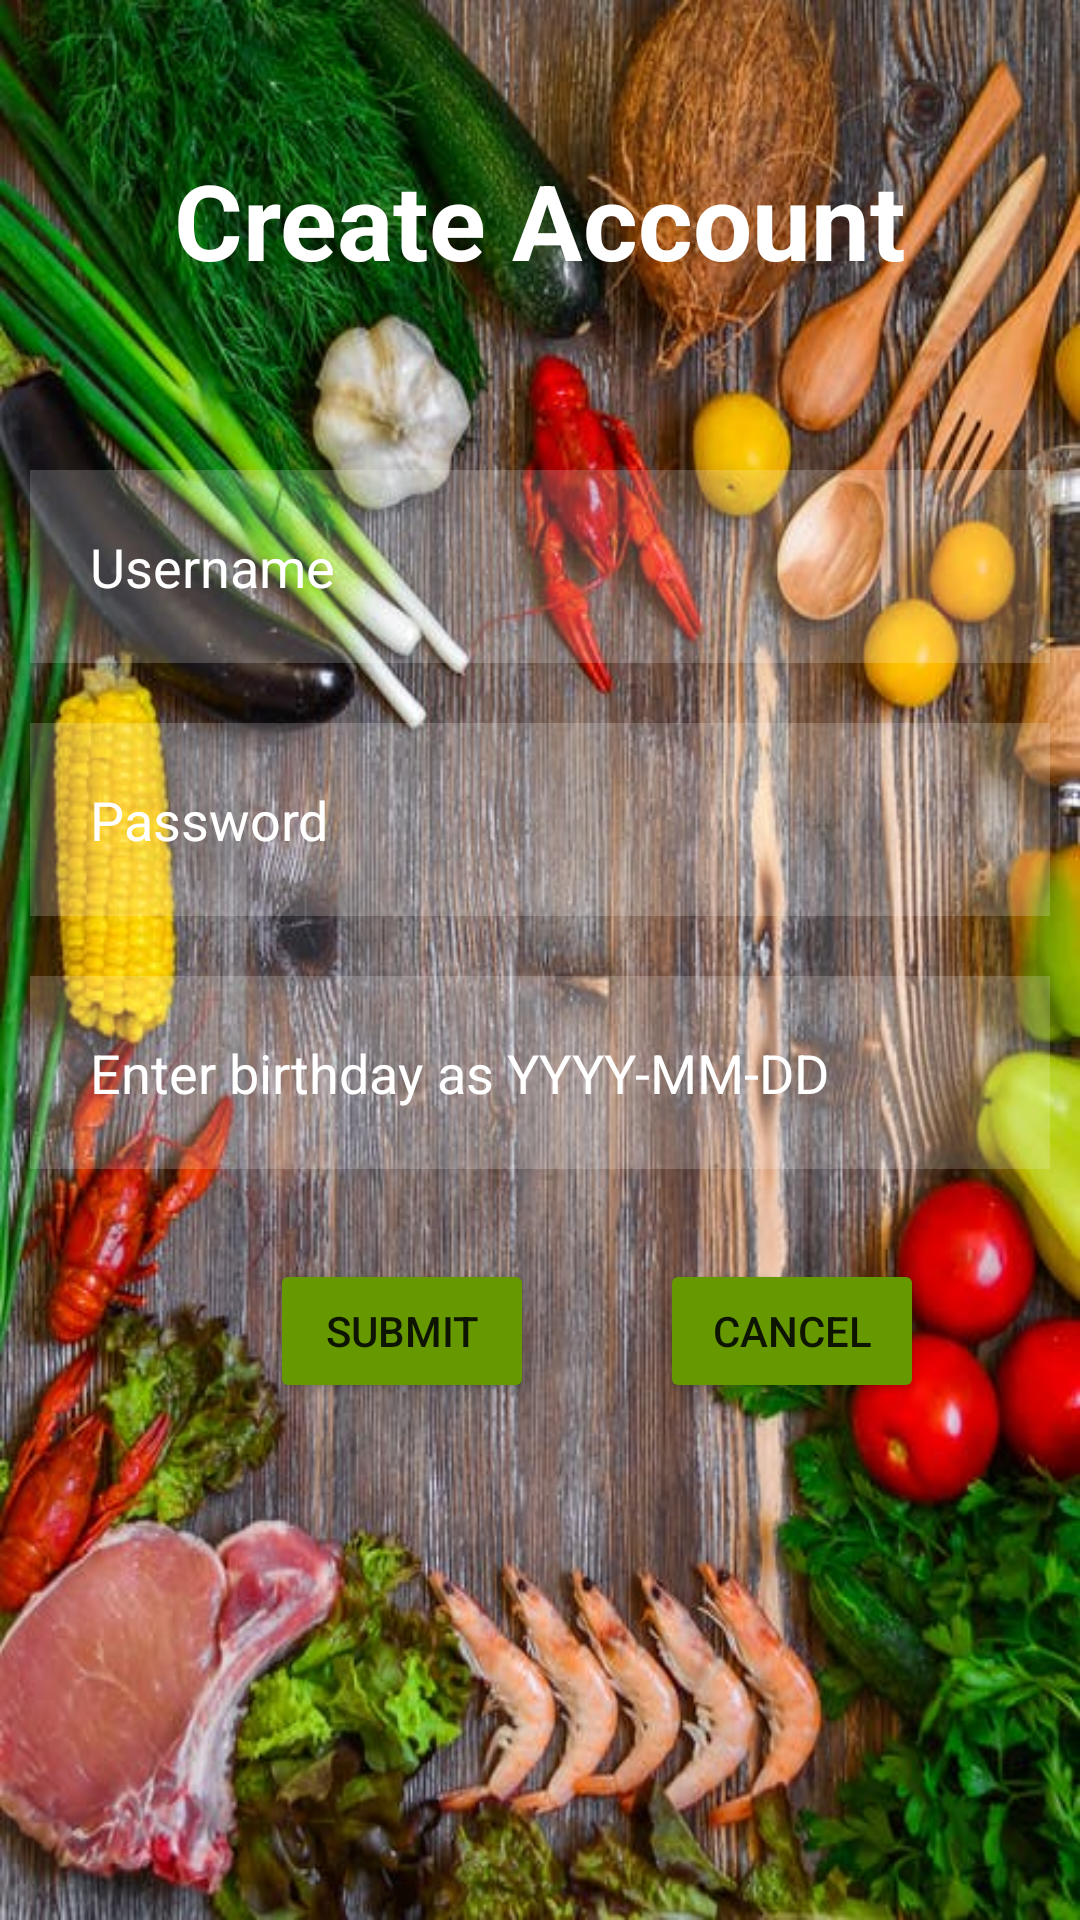

This screen was rendered from an Android layout file. Write that file and the resources it references.
<!-- AndroidManifest.xml: application theme Theme.MealUpApp -->
<!-- res/layout/activity_create_account.xml -->
<?xml version="1.0" encoding="utf-8"?>
<RelativeLayout xmlns:android="http://schemas.android.com/apk/res/android"
    xmlns:app="http://schemas.android.com/apk/res-auto"
    xmlns:tools="http://schemas.android.com/tools"
    android:layout_width="match_parent"
    android:layout_height="match_parent"
    android:background="@drawable/manyfoods"
    tools:context=".CreateAccount">

    <TextView
        android:layout_width="match_parent"
        android:layout_height="wrap_content"
        android:id="@+id/createlogo"
        android:textColor="@color/white"
        android:text="Create Account"
        android:textSize="35dp"
        android:textStyle="bold"
        android:layout_margin="50dp"
        android:gravity="center" />

    <EditText
        android:layout_width="match_parent"
        android:layout_height="wrap_content"
        android:id="@+id/username2"
        android:layout_below="@+id/createlogo"
        android:background="#30ffffff"
        android:hint="Username"
        android:textColorHint="@color/white"
        android:textColor="@color/white"
        android:layout_margin="10dp"
        android:padding="20dp"
        />

    <EditText
        android:layout_width="match_parent"
        android:layout_height="wrap_content"
        android:id="@+id/password2"
        android:layout_below="@+id/username2"
        android:background="#30ffffff"
        android:hint="Password"
        android:textColorHint="@color/white"
        android:textColor="@color/white"
        android:layout_margin="10dp"
        android:padding="20dp"
        android:inputType="textPassword"
        />

    <EditText
        android:layout_width="match_parent"
        android:layout_height="wrap_content"
        android:id="@+id/bday"
        android:layout_below="@+id/password2"
        android:background="#30ffffff"
        android:hint="Enter birthday as YYYY-MM-DD"
        android:textColorHint="@color/white"
        android:textColor="@color/white"
        android:layout_margin="10dp"
        android:padding="20dp"
        />

    <Button
        android:layout_width="wrap_content"
        android:layout_height="wrap_content"
        android:id="@+id/submitc"
        android:layout_below="@+id/bday"
        android:text="Submit"
        android:backgroundTint="@android:color/holo_green_dark"
        android:layout_marginStart="90dp"
        android:layout_marginTop="20dp"
        />

    <Button
        android:layout_width="wrap_content"
        android:layout_height="wrap_content"
        android:id="@+id/cancelc"
        android:layout_below="@+id/bday"
        android:text="Cancel"
        android:backgroundTint="@android:color/holo_green_dark"
        android:layout_marginStart="220dp"
        android:layout_marginTop="20dp"
        />

</RelativeLayout>
<!-- resources referenced by this layout -->
<resources>
  <color name="white">#FFFFFFFF</color>
  <!-- drawable manyfoods: jpeg bitmap (drawable, 91416 bytes) -->
  <style name="Theme.MealUpApp" parent="Theme.MaterialComponents.DayNight.DarkActionBar">
          
          <item name="colorPrimary">@color/purple_500</item>
          <item name="colorPrimaryVariant">@color/purple_700</item>
          <item name="colorOnPrimary">@color/white</item>
          
          <item name="colorSecondary">@color/teal_200</item>
          <item name="colorSecondaryVariant">@color/teal_700</item>
          <item name="colorOnSecondary">@color/black</item>
          
          <item name="android:statusBarColor" tools:targetApi="l">?attr/colorPrimaryVariant</item>
          
      </style>
  <color name="purple_500">#FF6200EE</color>
  <color name="purple_700">#FF3700B3</color>
  <color name="teal_200">#FF03DAC5</color>
  <color name="teal_700">#FF018786</color>
  <color name="black">#FF000000</color>
</resources>
